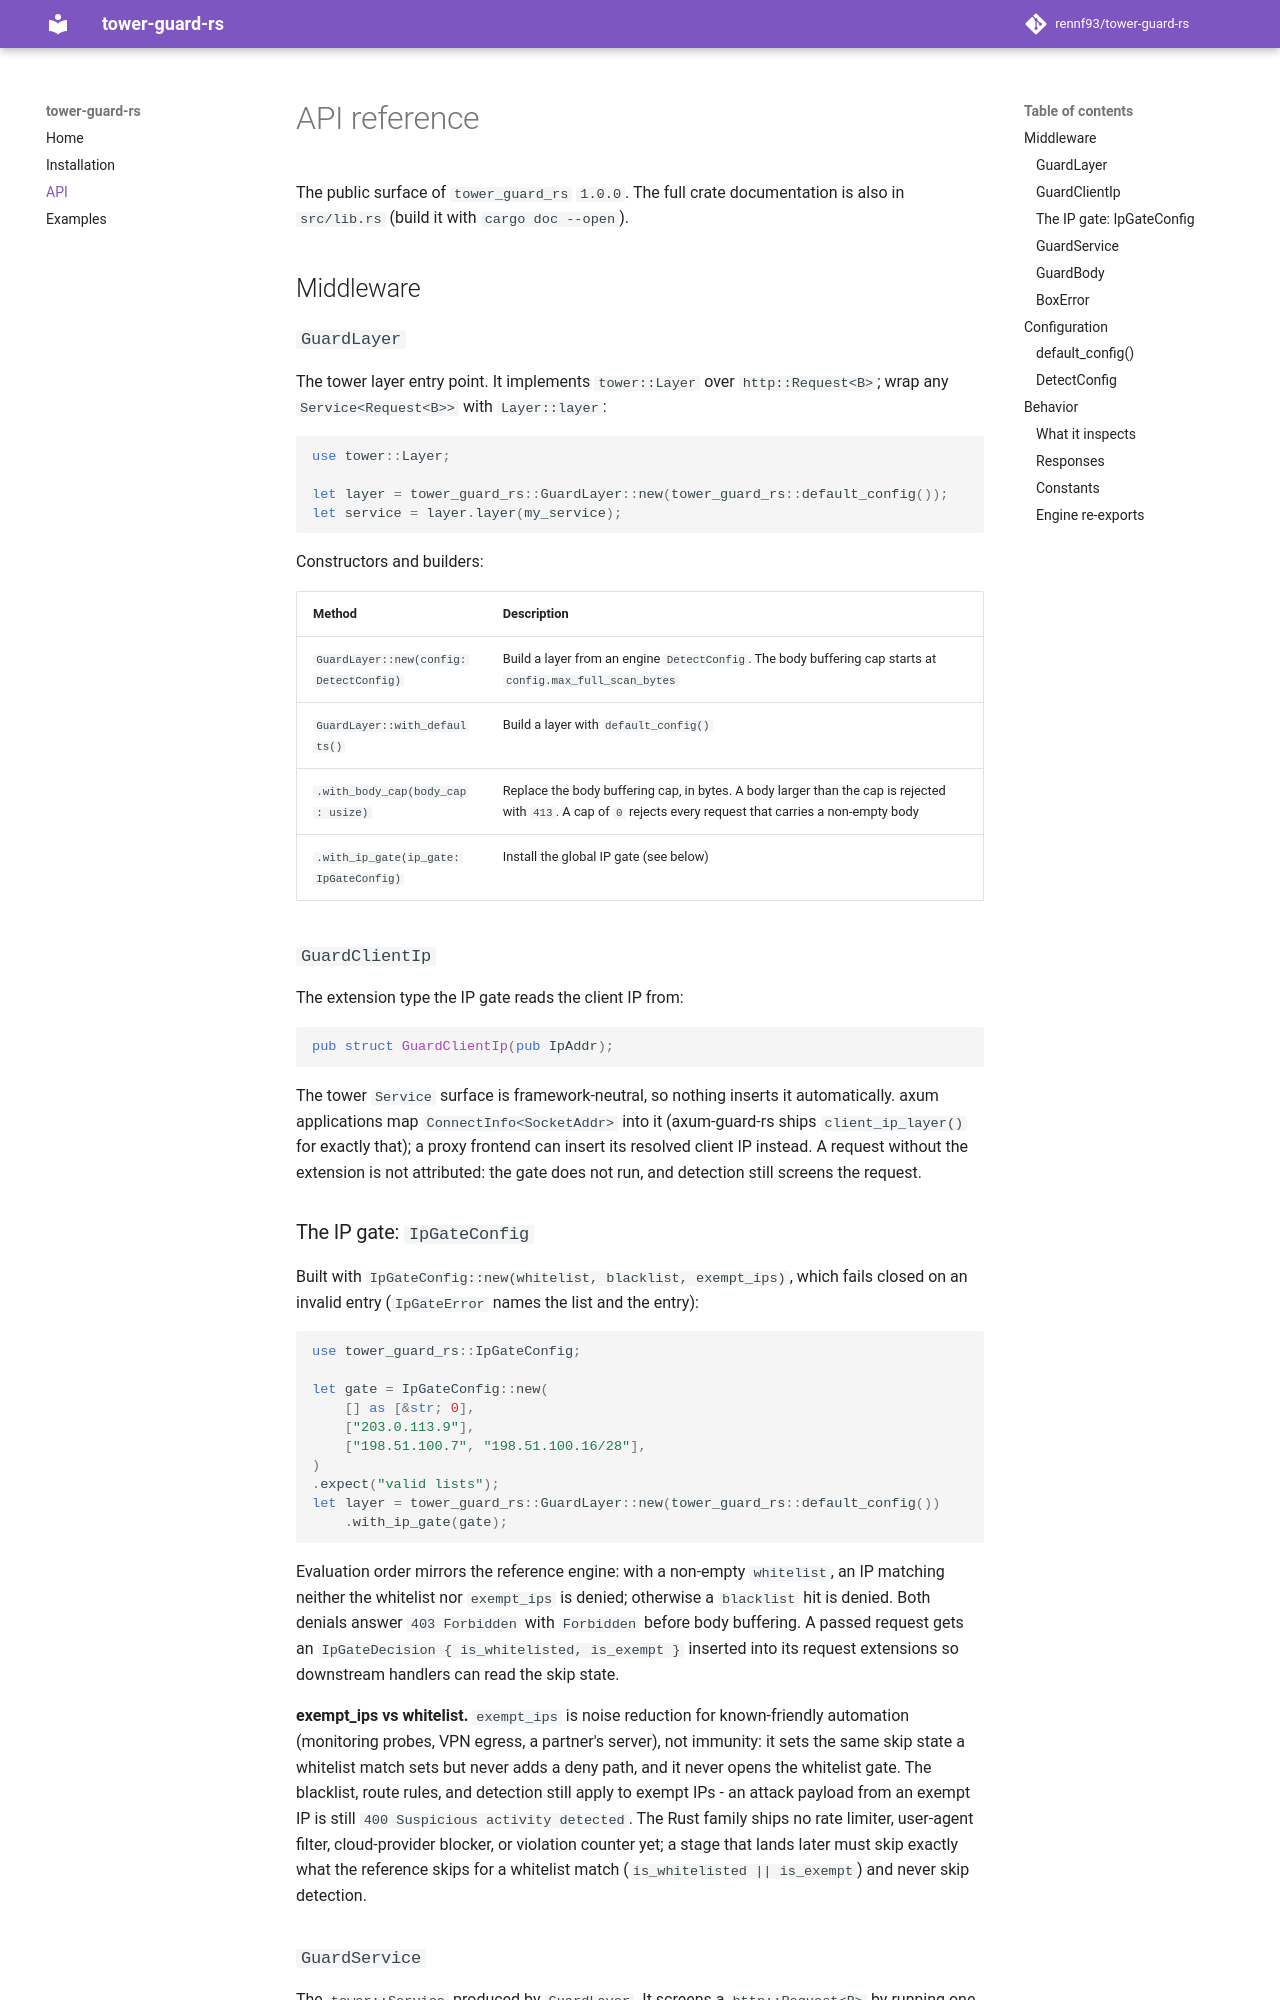

repository: rennf93/tower-guard-rs · page: api/index.html · generator: mkdocs

# API reference

The public surface of `tower_guard_rs` `1.0.0`. The full crate documentation
is also in `src/lib.rs` (build it with `cargo doc --open`).

## Middleware

### `GuardLayer`

The tower layer entry point. It implements `tower::Layer` over
`http::Request<B>`; wrap any `Service<Request<B>>` with
`Layer::layer`:

```rust
use tower::Layer;

let layer = tower_guard_rs::GuardLayer::new(tower_guard_rs::default_config());
let service = layer.layer(my_service);
```

Constructors and builders:

| Method | Description |
|---|---|
| `GuardLayer::new(config: DetectConfig)` | Build a layer from an engine `DetectConfig`. The body buffering cap starts at `config.max_full_scan_bytes` |
| `GuardLayer::with_defaults()` | Build a layer with `default_config()` |
| `.with_body_cap(body_cap: usize)` | Replace the body buffering cap, in bytes. A body larger than the cap is rejected with `413`. A cap of `0` rejects every request that carries a non-empty body |
| `.with_ip_gate(ip_gate: IpGateConfig)` | Install the global IP gate (see below) |

### `GuardClientIp`

The extension type the IP gate reads the client IP from:

```rust
pub struct GuardClientIp(pub IpAddr);
```

The tower `Service` surface is framework-neutral, so nothing inserts it
automatically. axum applications map `ConnectInfo<SocketAddr>` into it
(axum-guard-rs ships `client_ip_layer()` for exactly that); a proxy frontend
can insert its resolved client IP instead. A request without the extension is
not attributed: the gate does not run, and detection still screens the
request.
